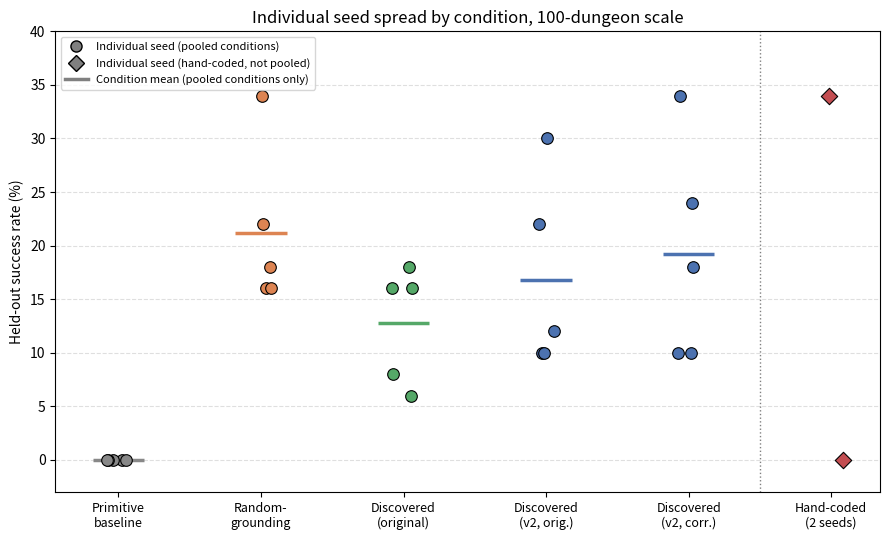

The matplotlib source for this figure:
"""
Generates seed_variance.png: an individual-seed strip plot showing the raw
held-out success rate for every seed, grouped by condition, with a
horizontal bar marking each condition's mean.

This complements the ladder bar chart (which only shows mean +/- CI) by
showing the actual per-seed spread directly -- e.g. that discovered-v2
(corrected) ranges from 10% to 34% across its 5 seeds, or that hand-coded's
two seeds are a stark 34%/0% split rather than two similar numbers.

All values below are the real, confirmed per-seed results from this
project's held-out evaluation (seeds 1000-1049), not read from a log file,
since these numbers were already finalised earlier in the project.

Run this from wherever you want seed_variance.png to be written (e.g. the
same directory as your other thesis figures).
Requires matplotlib (already used by the other figure-generation scripts).
"""
import matplotlib
matplotlib.use("Agg")
import matplotlib.pyplot as plt
import numpy as np
from matplotlib.lines import Line2D

# (label, per-seed success rates in %, colour, is_handcoded)
CONDITIONS = [
    ("Primitive\nbaseline",       [0, 0, 0, 0, 0],       "#888888", False),
    ("Random-\ngrounding",        [18, 22, 16, 34, 16],  "#DD8452", False),
    ("Discovered\n(original)",    [6, 16, 16, 8, 18],    "#55A868", False),
    ("Discovered\n(v2, orig.)",   [22, 12, 30, 10, 10],  "#4C72B0", False),
    ("Discovered\n(v2, corr.)",   [10, 34, 18, 24, 10],  "#4C72B0", False),
    ("Hand-coded\n(2 seeds)",     [34, 0],                "#C44E52", True),
]

OUT_PATH = "seed_variance.png"


def make_plot():
    fig, ax = plt.subplots(figsize=(9, 5.5))
    rng = np.random.default_rng(0)  # fixed seed -> reproducible jitter

    for i, (label, vals, color, hatched) in enumerate(CONDITIONS):
        x_jitter = rng.uniform(-0.08, 0.08, size=len(vals))
        ax.scatter(
            [i + j for j in x_jitter], vals,
            s=70, color=color, edgecolor="black", linewidth=0.8, zorder=3,
            marker="D" if hatched else "o",
        )
        if not hatched:
            # Hand-coded's two seeds are deliberately NOT averaged: the
            # thesis argues they are two mechanistically distinct findings
            # (one working, one collapsed), not noise around one true rate,
            # so drawing a mean line here would visually contradict that.
            mean_val = np.mean(vals)
            ax.hlines(mean_val, i - 0.18, i + 0.18, color=color, linewidth=2.5, zorder=2)

    ax.set_xticks(range(len(CONDITIONS)))
    ax.set_xticklabels([c[0] for c in CONDITIONS], fontsize=9)
    ax.set_ylabel("Held-out success rate (%)")
    ax.set_title("Individual seed spread by condition, 100-dungeon scale")
    ax.set_ylim(-3, 40)
    ax.yaxis.grid(True, linestyle="--", alpha=0.4)
    ax.axvline(4.5, color="gray", linestyle=":", linewidth=1)

    legend_elements = [
        Line2D([0], [0], marker='o', color='w', markerfacecolor='gray',
               markeredgecolor='black', markersize=8,
               label='Individual seed (pooled conditions)'),
        Line2D([0], [0], marker='D', color='w', markerfacecolor='gray',
               markeredgecolor='black', markersize=8,
               label='Individual seed (hand-coded, not pooled)'),
        Line2D([0], [0], color='gray', linewidth=2.5, label='Condition mean (pooled conditions only)'),
    ]
    ax.legend(handles=legend_elements, loc="upper left", fontsize=8)

    fig.tight_layout()
    fig.savefig(OUT_PATH, dpi=150)
    print(f"Saved {OUT_PATH}")


if __name__ == "__main__":
    make_plot()
